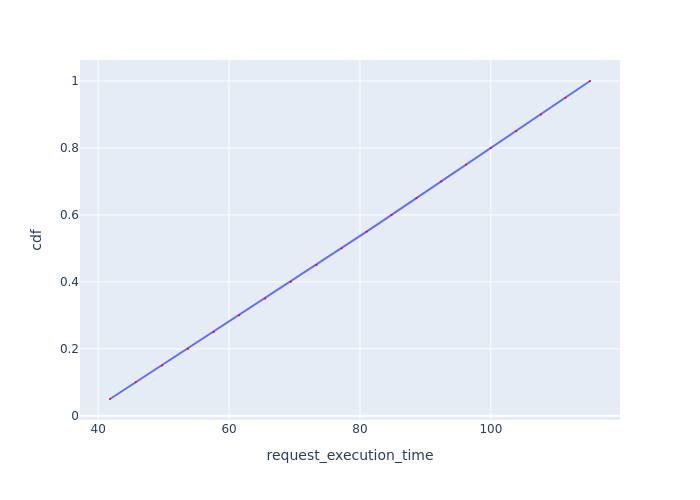

The data file committed next to this chart (first rows):
Request Id, request_execution_time, cdf
0_0, 41.8, 0.05
0_1, 45.73, 0.1
0_2, 49.78, 0.15
0_3, 53.74, 0.2
0_4, 57.65, 0.25
0_5, 61.56, 0.3
0_6, 65.53, 0.35
0_7, 69.43, 0.4
0_8, 73.35, 0.45
0_9, 77.2, 0.5
0_10, 81.02, 0.55
0_11, 84.83, 0.6
0_12, 88.63, 0.65
0_13, 92.41, 0.7
0_14, 96.18, 0.75
0_15, 99.98, 0.8
0_16, 103.9, 0.85
0_17, 107.6, 0.9
0_18, 111.4, 0.95
0_19, 115.2, 1.0
